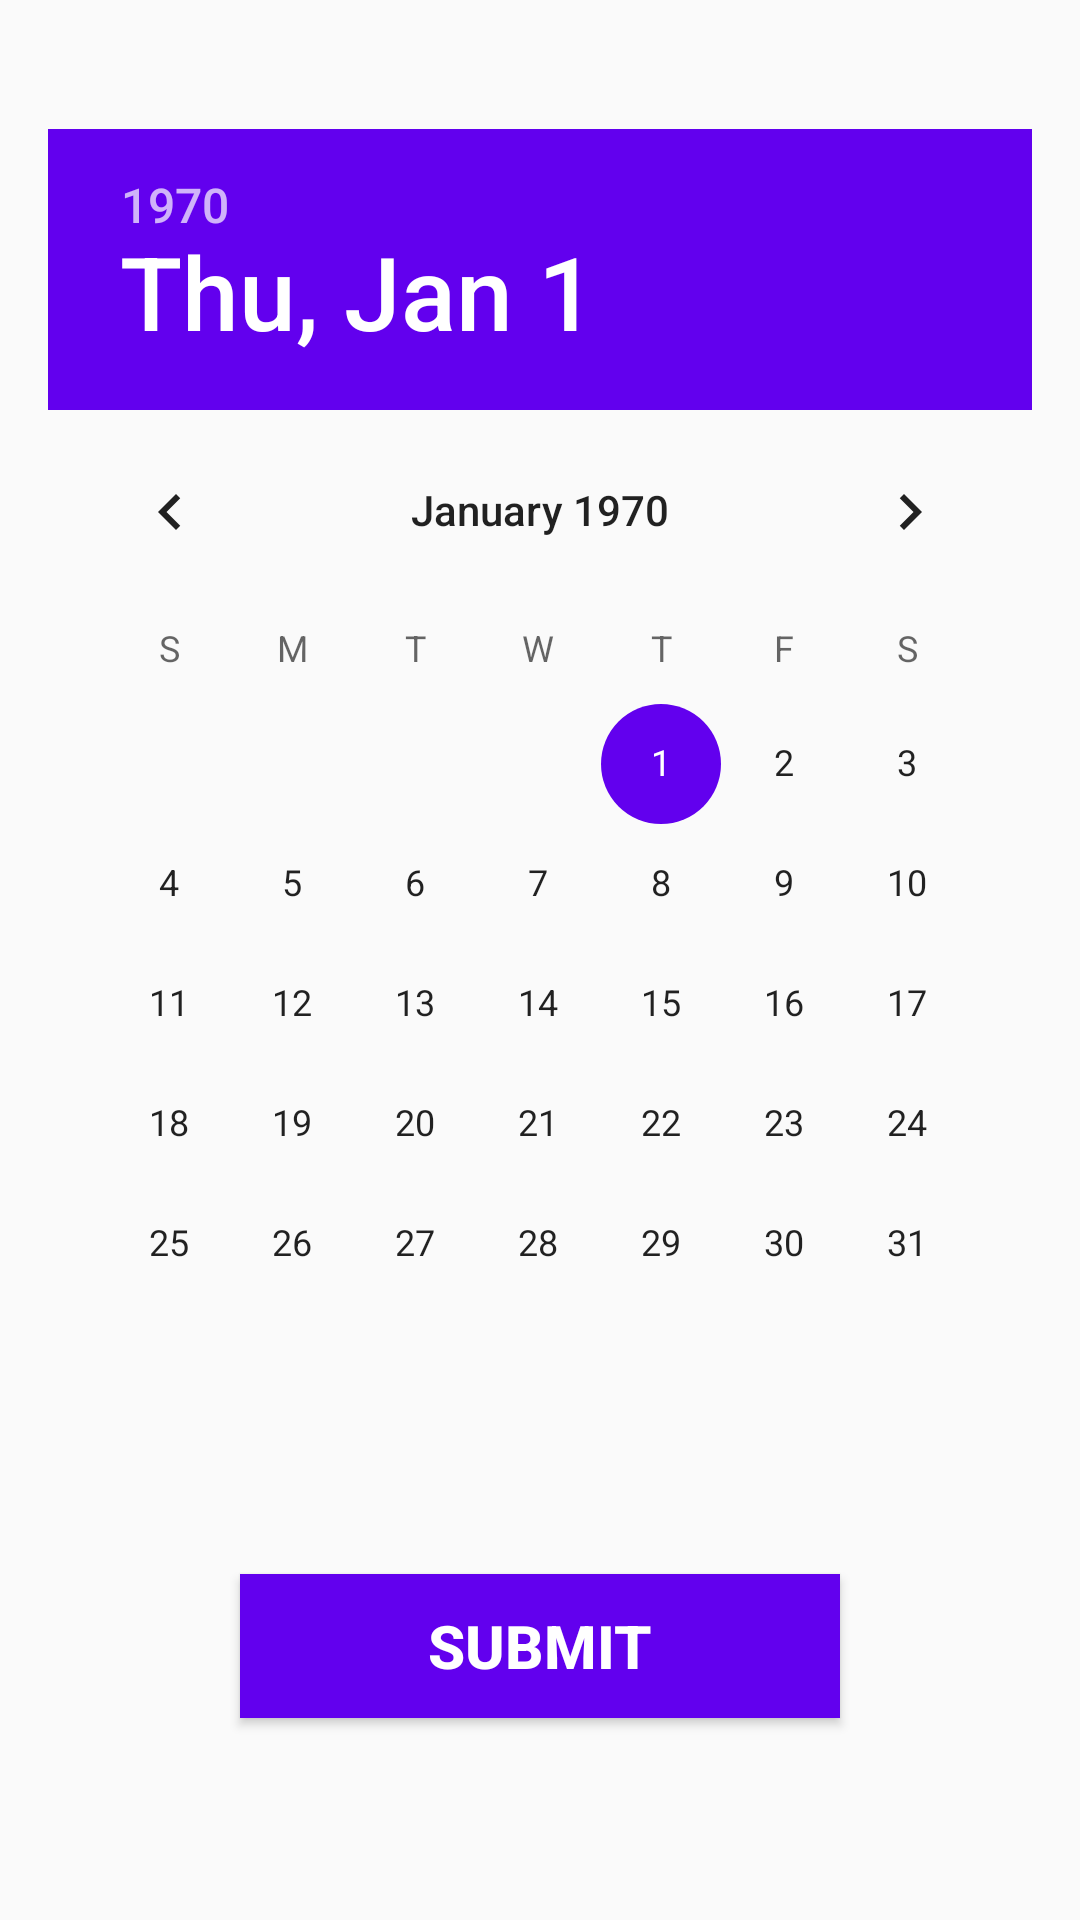

Layout XML and referenced resources for this Android screen:
<!-- AndroidManifest.xml: application theme AppTheme -->
<!-- res/layout/activity_pick_date.xml -->
<?xml version="1.0" encoding="utf-8"?>
<RelativeLayout
    xmlns:android="http://schemas.android.com/apk/res/android"
    android:layout_width="match_parent"
    android:layout_height="match_parent"
    android:gravity="center"
    android:paddingBottom="40dp"
    android:paddingLeft="16dp"
    android:paddingRight="16dp"
    android:paddingTop="16dp">

    <DatePicker
        android:id="@+id/simpleDatePicker"
        android:layout_width="wrap_content"
        android:layout_height="wrap_content"
        android:datePickerMode="calendar"
        android:backgroundTint="#C689F5"/>

    <Button
        android:id="@+id/submit_button"
        android:layout_width="200dp"
        android:layout_height="wrap_content"
        android:layout_below="@+id/simpleDatePicker"
        android:layout_centerHorizontal="true"
        android:layout_marginTop="50dp"
        android:background="@color/colorPrimary"
        android:text="SUBMIT"
        android:textColor="#fff"
        android:textSize="20sp"
        android:textStyle="bold" />
        
</RelativeLayout>
<!-- resources referenced by this layout -->
<resources>
  <style name="AppTheme" parent="Theme.AppCompat.Light.DarkActionBar">
          
          <item name="colorPrimary">@color/colorPrimary</item>
          <item name="colorPrimaryDark">@color/colorPrimaryDark</item>
          <item name="colorAccent">@color/colorPrimary</item>
      </style>
  <!-- not gathered from this repository: default colours our renderer supplied (Android Studio template values) -->
  <color name="colorPrimary">#FF6200EE</color>
  <color name="colorPrimaryDark">#FF3700B3</color>
</resources>
